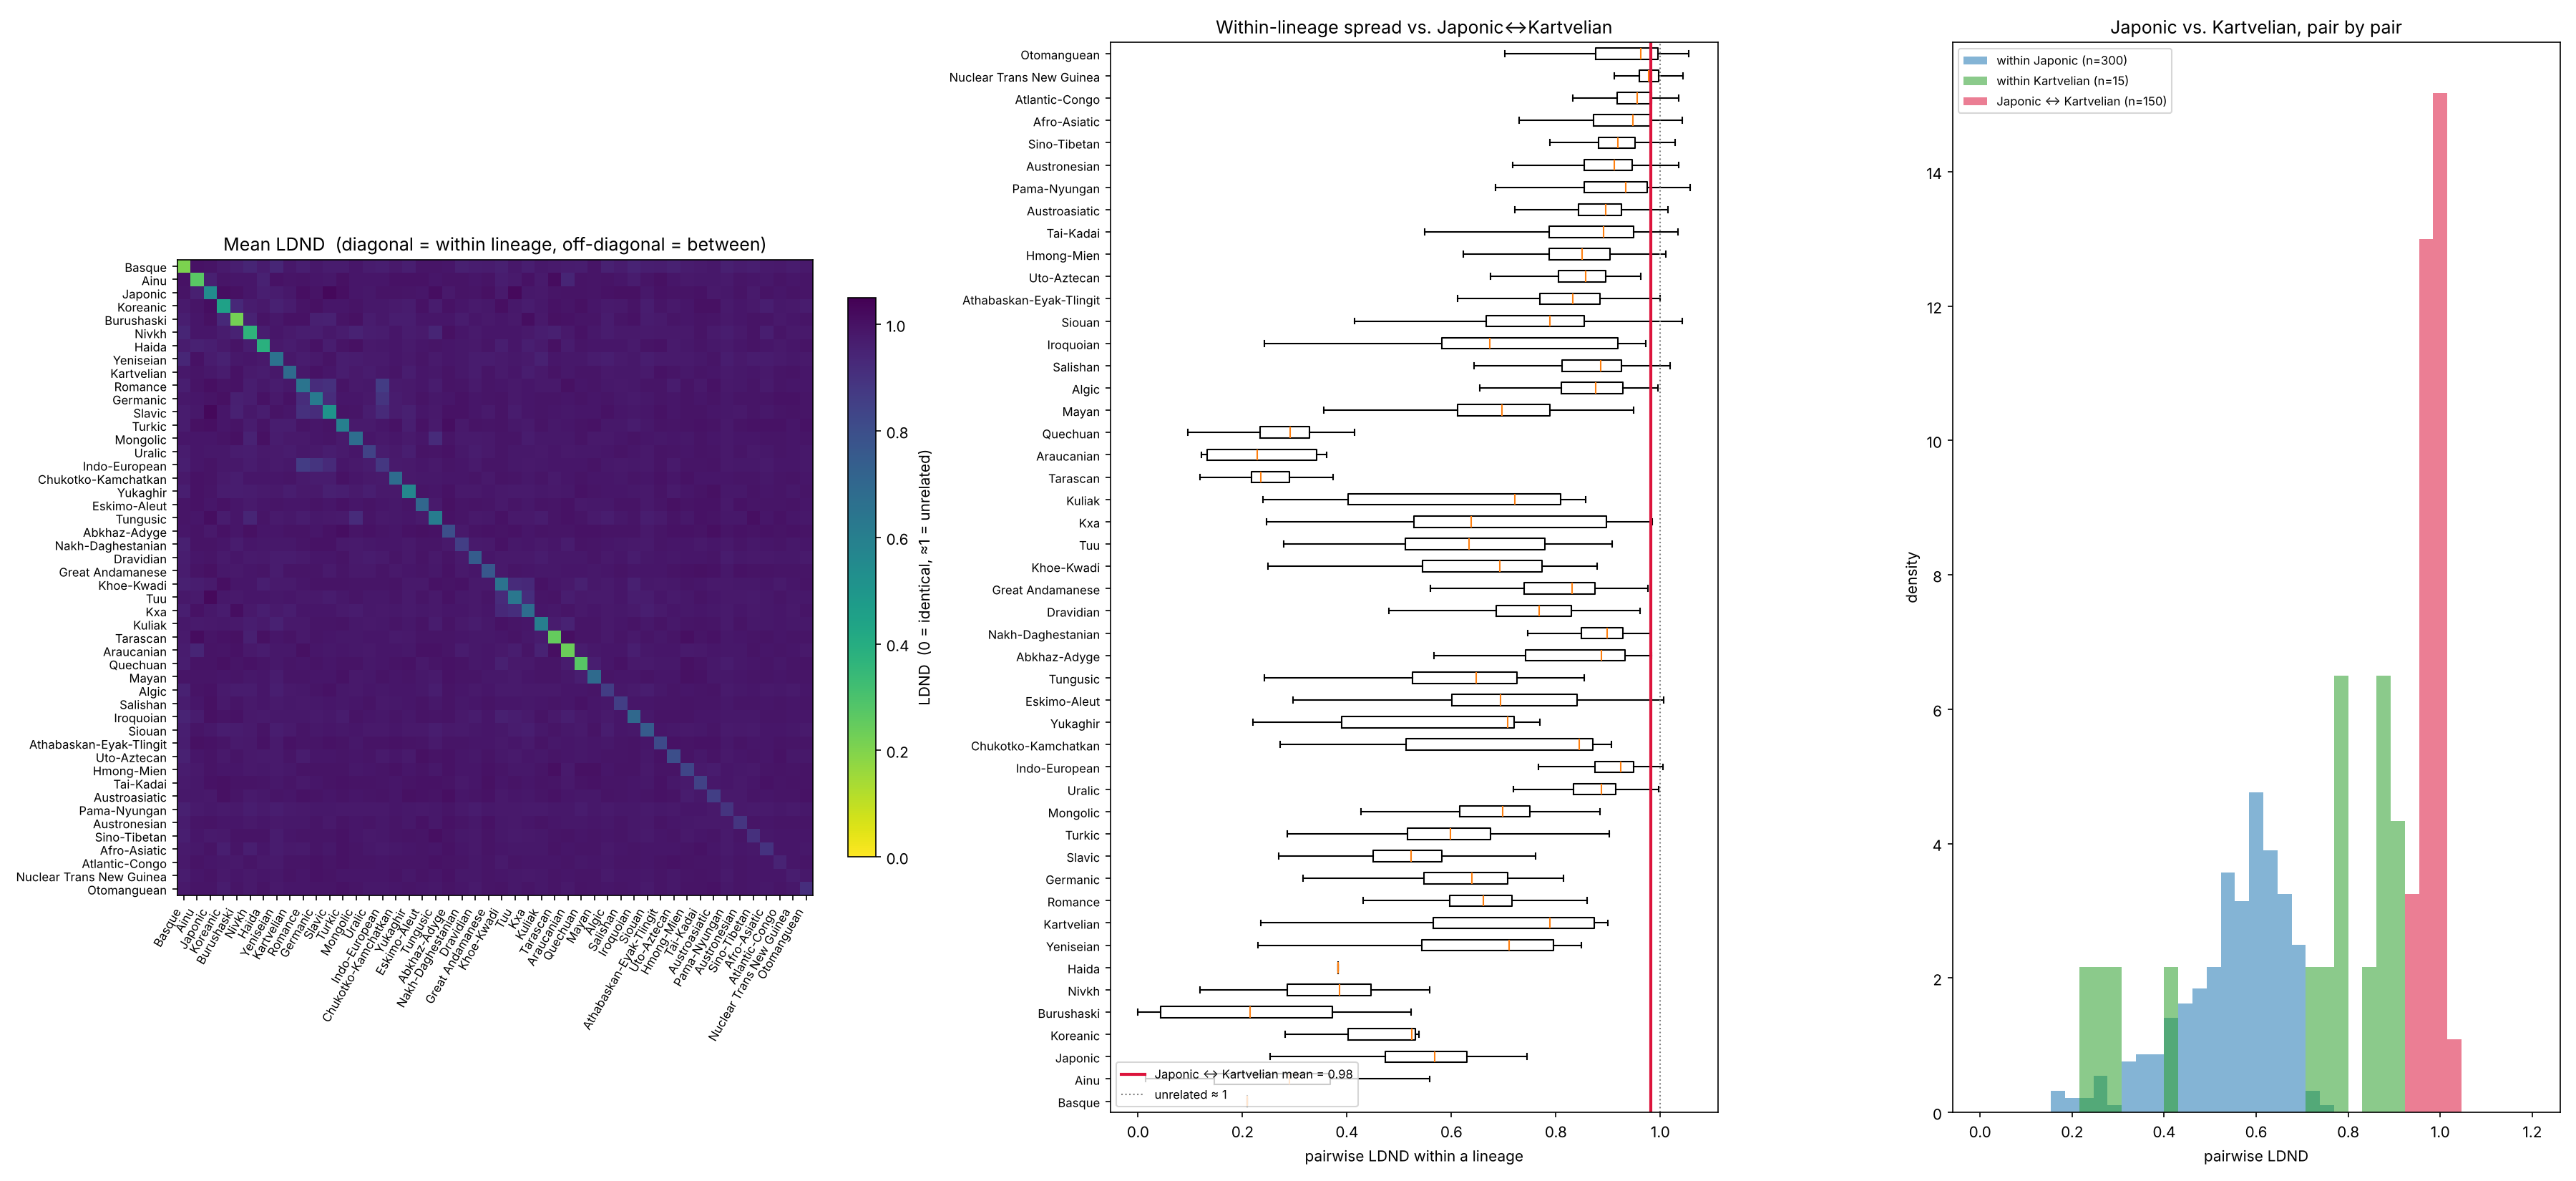

Source data for this figure (header and first rows):
a, b, mean_between, min_between, median_between, mean_within_a, mean_within_b, dmax_union, dmax_union_k3, dmax_a_k3, dmax_b_k3, related_by_construction
Romance, Indo-European, 0.862, 0.000, 0.903, 0.647, 0.879, 1.352, 9.359, 5.527, 8.321, True
Germanic, Indo-European, 0.894, 0.000, 0.928, 0.621, 0.879, 1.354, 9.535, 5.395, 8.321, True
Romance, Slavic, 0.906, 0.763, 0.907, 0.647, 0.512, 1.307, 7.506, 5.527, 4.333, False
Tuu, Kxa, 0.911, 0.688, 0.906, 0.635, 0.679, 1.318, 6.251, 4.084, 3.639, False
Romance, Germanic, 0.917, 0.824, 0.918, 0.647, 0.621, 1.317, 8.072, 5.527, 5.395, False
Germanic, Slavic, 0.918, 0.811, 0.922, 0.621, 0.512, 1.310, 7.508, 5.395, 4.333, False
Mongolic, Tungusic, 0.919, 0.830, 0.920, 0.676, 0.608, 1.323, 8.234, 5.835, 5.245, False
Khoe-Kwadi, Tuu, 0.920, 0.812, 0.924, 0.651, 0.635, 1.317, 7.030, 4.895, 4.084, False
Slavic, Indo-European, 0.926, 0.839, 0.923, 0.512, 0.879, 1.356, 9.514, 4.333, 8.321, True
Khoe-Kwadi, Kxa, 0.927, 0.835, 0.923, 0.651, 0.679, 1.318, 6.809, 4.895, 3.639, False
Koreanic, Burushaski, 0.929, 0.889, 0.933, 0.447, 0.218, 1.235, 3.609, 1.942, 2.117, False
Basque, Yeniseian, 0.935, 0.880, 0.931, 0.209, 0.656, 1.275, 4.800, 1.303, 4.039, False
Nivkh, Tungusic, 0.941, 0.888, 0.943, 0.367, 0.608, 1.298, 6.427, 2.389, 5.245, False
Ainu, Araucanian, 0.942, 0.918, 0.941, 0.270, 0.237, 1.236, 3.754, 2.562, 1.629, False
Basque, Nivkh, 0.942, 0.898, 0.941, 0.209, 0.367, 1.224, 3.357, 1.303, 2.389, False
Basque, Iroquoian, 0.945, 0.908, 0.940, 0.209, 0.695, 1.303, 5.284, 1.303, 4.562, False
Kuliak, Araucanian, 0.949, 0.905, 0.941, 0.600, 0.237, 1.262, 4.157, 3.030, 1.629, False
Nivkh, Mongolic, 0.950, 0.863, 0.953, 0.367, 0.676, 1.303, 6.817, 2.389, 5.835, False
Burushaski, Nivkh, 0.950, 0.905, 0.952, 0.218, 0.367, 1.246, 3.986, 2.117, 2.389, False
Ainu, Haida, 0.952, 0.915, 0.954, 0.270, 0.383, 1.235, 3.677, 2.562, 1.519, False
Basque, Algic, 0.952, 0.889, 0.954, 0.209, 0.857, 1.351, 8.598, 1.303, 8.224, False
Basque, Uto-Aztecan, 0.952, 0.903, 0.955, 0.209, 0.797, 1.330, 7.774, 1.303, 7.323, False
Koreanic, Yeniseian, 0.954, 0.889, 0.954, 0.447, 0.656, 1.286, 5.207, 1.942, 4.039, False
Burushaski, Slavic, 0.955, 0.904, 0.956, 0.218, 0.512, 1.280, 5.563, 2.117, 4.333, False
Yeniseian, Kuliak, 0.956, 0.893, 0.959, 0.656, 0.600, 1.305, 5.911, 4.039, 3.030, False
Burushaski, Germanic, 0.956, 0.878, 0.959, 0.218, 0.621, 1.296, 6.421, 2.117, 5.395, False
Basque, Nakh-Daghestanian, 0.957, 0.892, 0.959, 0.209, 0.854, 1.348, 8.836, 1.303, 8.470, False
Ainu, Japonic, 0.957, 0.899, 0.957, 0.270, 0.545, 1.285, 5.903, 2.562, 4.398, False
Slavic, Yukaghir, 0.958, 0.910, 0.956, 0.512, 0.569, 1.290, 5.733, 4.333, 2.362, False
Basque, Pama-Nyungan, 0.958, 0.864, 0.961, 0.209, 0.892, 1.366, 9.257, 1.303, 8.914, False
Nivkh, Tarascan, 0.958, 0.933, 0.958, 0.367, 0.247, 1.236, 3.651, 2.389, 1.665, False
Khoe-Kwadi, Iroquoian, 0.959, 0.885, 0.959, 0.651, 0.695, 1.335, 7.485, 4.895, 4.562, False
Khoe-Kwadi, Quechuan, 0.959, 0.900, 0.959, 0.651, 0.272, 1.300, 6.143, 4.895, 2.285, False
Basque, Khoe-Kwadi, 0.959, 0.916, 0.962, 0.209, 0.651, 1.291, 5.589, 1.303, 4.895, False
Basque, Burushaski, 0.960, 0.936, 0.965, 0.209, 0.218, 1.220, 3.134, 1.303, 2.117, False
Uralic, Yukaghir, 0.960, 0.909, 0.962, 0.843, 0.569, 1.351, 9.013, 8.304, 2.362, False
Basque, Kxa, 0.960, 0.897, 0.967, 0.209, 0.679, 1.281, 4.483, 1.303, 3.639, False
Basque, Indo-European, 0.961, 0.900, 0.958, 0.209, 0.879, 1.354, 8.709, 1.303, 8.321, False
Araucanian, Iroquoian, 0.961, 0.937, 0.960, 0.237, 0.695, 1.306, 5.486, 1.629, 4.562, False
Koreanic, Afro-Asiatic, 0.961, 0.884, 0.962, 0.447, 0.895, 1.366, 8.984, 1.942, 8.407, False
Basque, Romance, 0.962, 0.912, 0.965, 0.209, 0.647, 1.291, 6.164, 1.303, 5.527, False
Basque, Siouan, 0.962, 0.918, 0.961, 0.209, 0.748, 1.325, 6.925, 1.303, 6.368, False
Turkic, Yukaghir, 0.962, 0.905, 0.963, 0.596, 0.569, 1.310, 6.482, 5.240, 2.362, False
Quechuan, Mayan, 0.962, 0.885, 0.962, 0.272, 0.685, 1.316, 7.200, 2.285, 6.139, False
Yeniseian, Algic, 0.963, 0.891, 0.969, 0.656, 0.857, 1.360, 9.430, 4.039, 8.224, False
Basque, Sino-Tibetan, 0.963, 0.904, 0.963, 0.209, 0.903, 1.364, 9.680, 1.303, 9.370, False
Nivkh, Afro-Asiatic, 0.963, 0.882, 0.962, 0.367, 0.895, 1.367, 9.141, 2.389, 8.407, False
Haida, Kxa, 0.964, 0.901, 0.963, 0.383, 0.679, 1.286, 4.630, 1.519, 3.639, False
Japonic, Haida, 0.964, 0.919, 0.964, 0.545, 0.383, 1.274, 5.286, 4.398, 1.519, False
Basque, Yukaghir, 0.964, 0.910, 0.962, 0.209, 0.569, 1.240, 3.355, 1.303, 2.362, False
Haida, Khoe-Kwadi, 0.964, 0.891, 0.973, 0.383, 0.651, 1.293, 5.703, 1.519, 4.895, False
Kxa, Siouan, 0.964, 0.873, 0.965, 0.679, 0.748, 1.344, 8.027, 3.639, 6.368, False
Haida, Slavic, 0.964, 0.925, 0.963, 0.383, 0.512, 1.274, 5.231, 1.519, 4.333, False
Nivkh, Haida, 0.964, 0.941, 0.963, 0.367, 0.383, 1.238, 3.550, 2.389, 1.519, False
Yeniseian, Turkic, 0.964, 0.861, 0.970, 0.656, 0.596, 1.325, 7.341, 4.039, 5.240, False
Slavic, Uralic, 0.965, 0.891, 0.965, 0.512, 0.843, 1.355, 9.716, 4.333, 8.304, False
Yeniseian, Pama-Nyungan, 0.965, 0.867, 0.965, 0.656, 0.892, 1.370, 9.919, 4.039, 8.914, False
Tuu, Araucanian, 0.965, 0.921, 0.968, 0.635, 0.237, 1.286, 5.082, 4.084, 1.629, False
Basque, Athabaskan-Eyak-Tlingit, 0.965, 0.927, 0.965, 0.209, 0.816, 1.340, 8.329, 1.303, 7.900, False
Kartvelian, Kxa, 0.965, 0.929, 0.965, 0.689, 0.679, 1.315, 5.854, 3.338, 3.639, False
... 1,068 more rows
